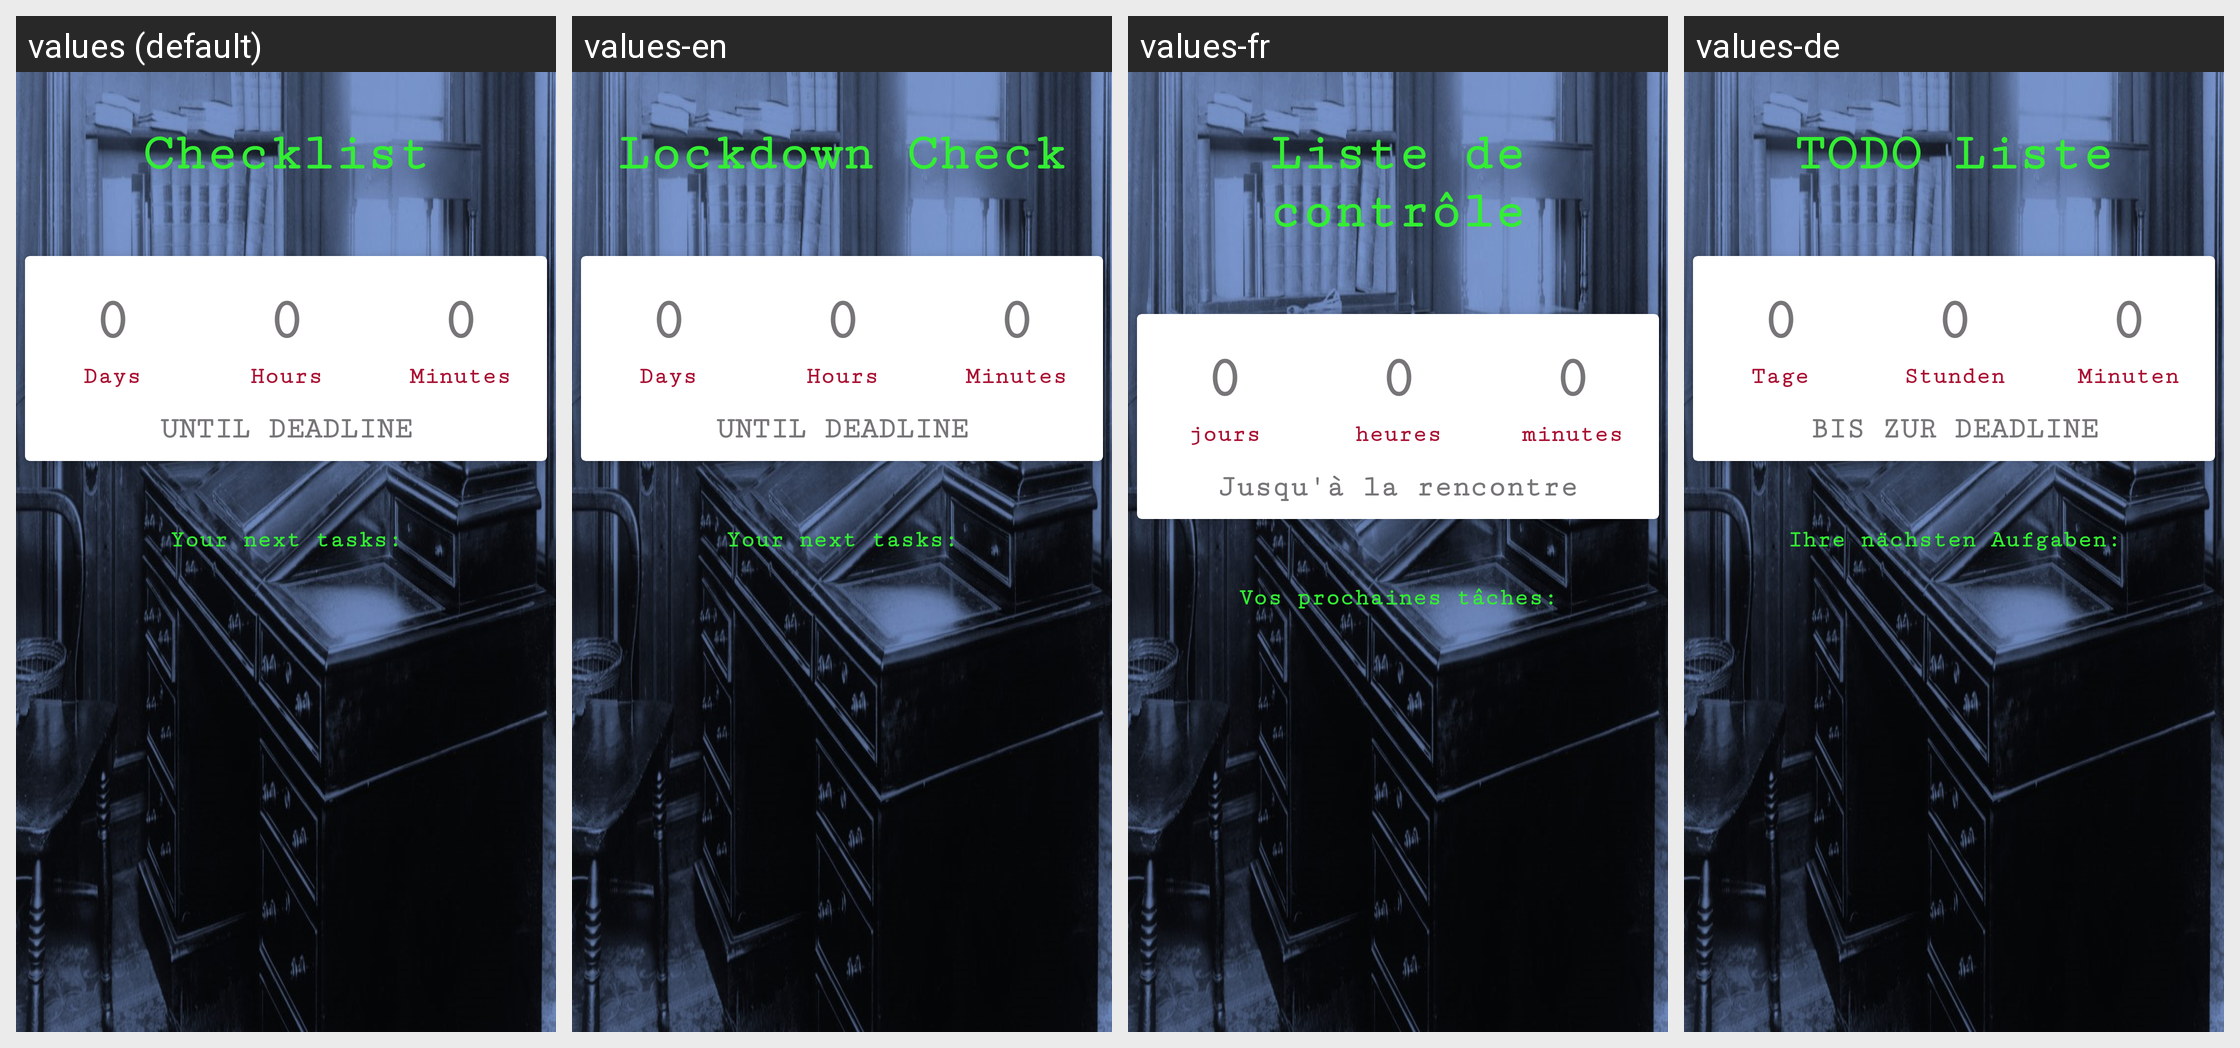

For this localized Android screen grid, give each drawn string resource with its value in every locale shown.
Android screen res/layout/fragment_intro_overview.xml rendered under 4 locales, left to right: values (default), values-en, values-fr, values-de. Device: Nexus 5 (rendered at 1080×1920; each locale shown at half size, 540×960, under a caption strip naming it); theme AppTheme.NoActionBar.
Other locales in the repository, not shown: values-en-rGB, values-en-rUS.
Strings drawn on this screen, with the default value and each locale's value (text and hints the layout hard-codes, and strings that could not be matched under every locale, appear in the picture but are not listed):

app_name
  values: Checklist
  values-en: Lockdown Check
  values-fr: Liste de contrôle
  values-de: TODO Liste

zero
  values: 0
  values-en: 0
  values-fr: 0
  values-de: 0

days
  values: Days
  values-en: Days
  values-fr: jours
  values-de: Tage

hours
  values: Hours
  values-en: Hours
  values-fr: heures
  values-de: Stunden

minits
  values: Minutes
  values-en: Minutes
  values-fr: minutes
  values-de: Minuten

untilTargetDate
  values: UNTIL DEADLINE
  values-en: UNTIL DEADLINE  [not translated; the default value is used]
  values-fr: Jusqu'à la rencontre
  values-de: BIS ZUR DEADLINE

introNextTasks
  values: Your next tasks:
  values-en: Your next tasks:
  values-fr: Vos prochaines tâches:
  values-de: Ihre nächsten Aufgaben:
